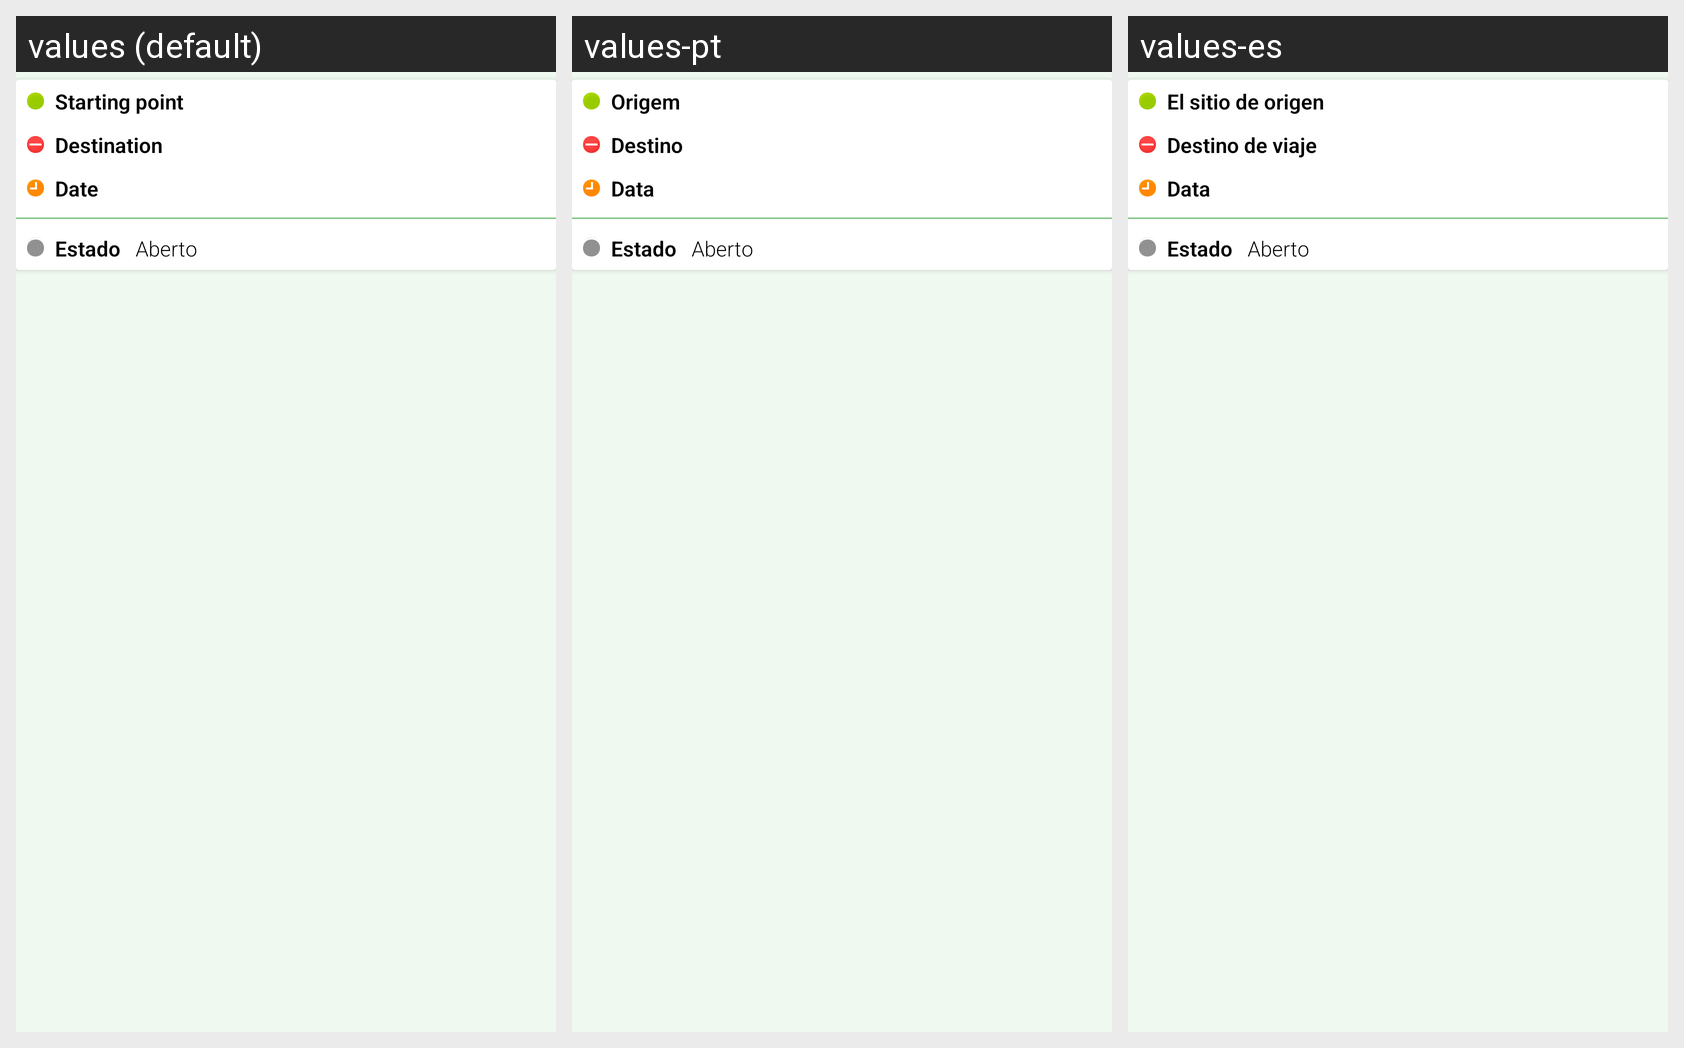

Here is an Android app screen in its default locale and in the app's own translations. Write out the translated-string differences for the strings that appear on this screen.
Android screen res/layout/mytrip_item.xml rendered under 3 locales, left to right: values (default), values-pt, values-es. Device: Nexus 5 (rendered at 1080×1920; each locale shown at half size, 540×960, under a caption strip naming it); theme AppTheme.
Strings drawn on this screen, with the default value and each locale's value (text and hints the layout hard-codes, and strings that could not be matched under every locale, appear in the picture but are not listed):

mytrip_item_location_origin_text
  values: Starting point
  values-pt: Origem
  values-es: El sitio de origen

mytrip_item_location_destiny_text
  values: Destination
  values-pt: Destino
  values-es: Destino de viaje

mytrip_item_date_text
  values: Date
  values-pt: Data
  values-es: Data
